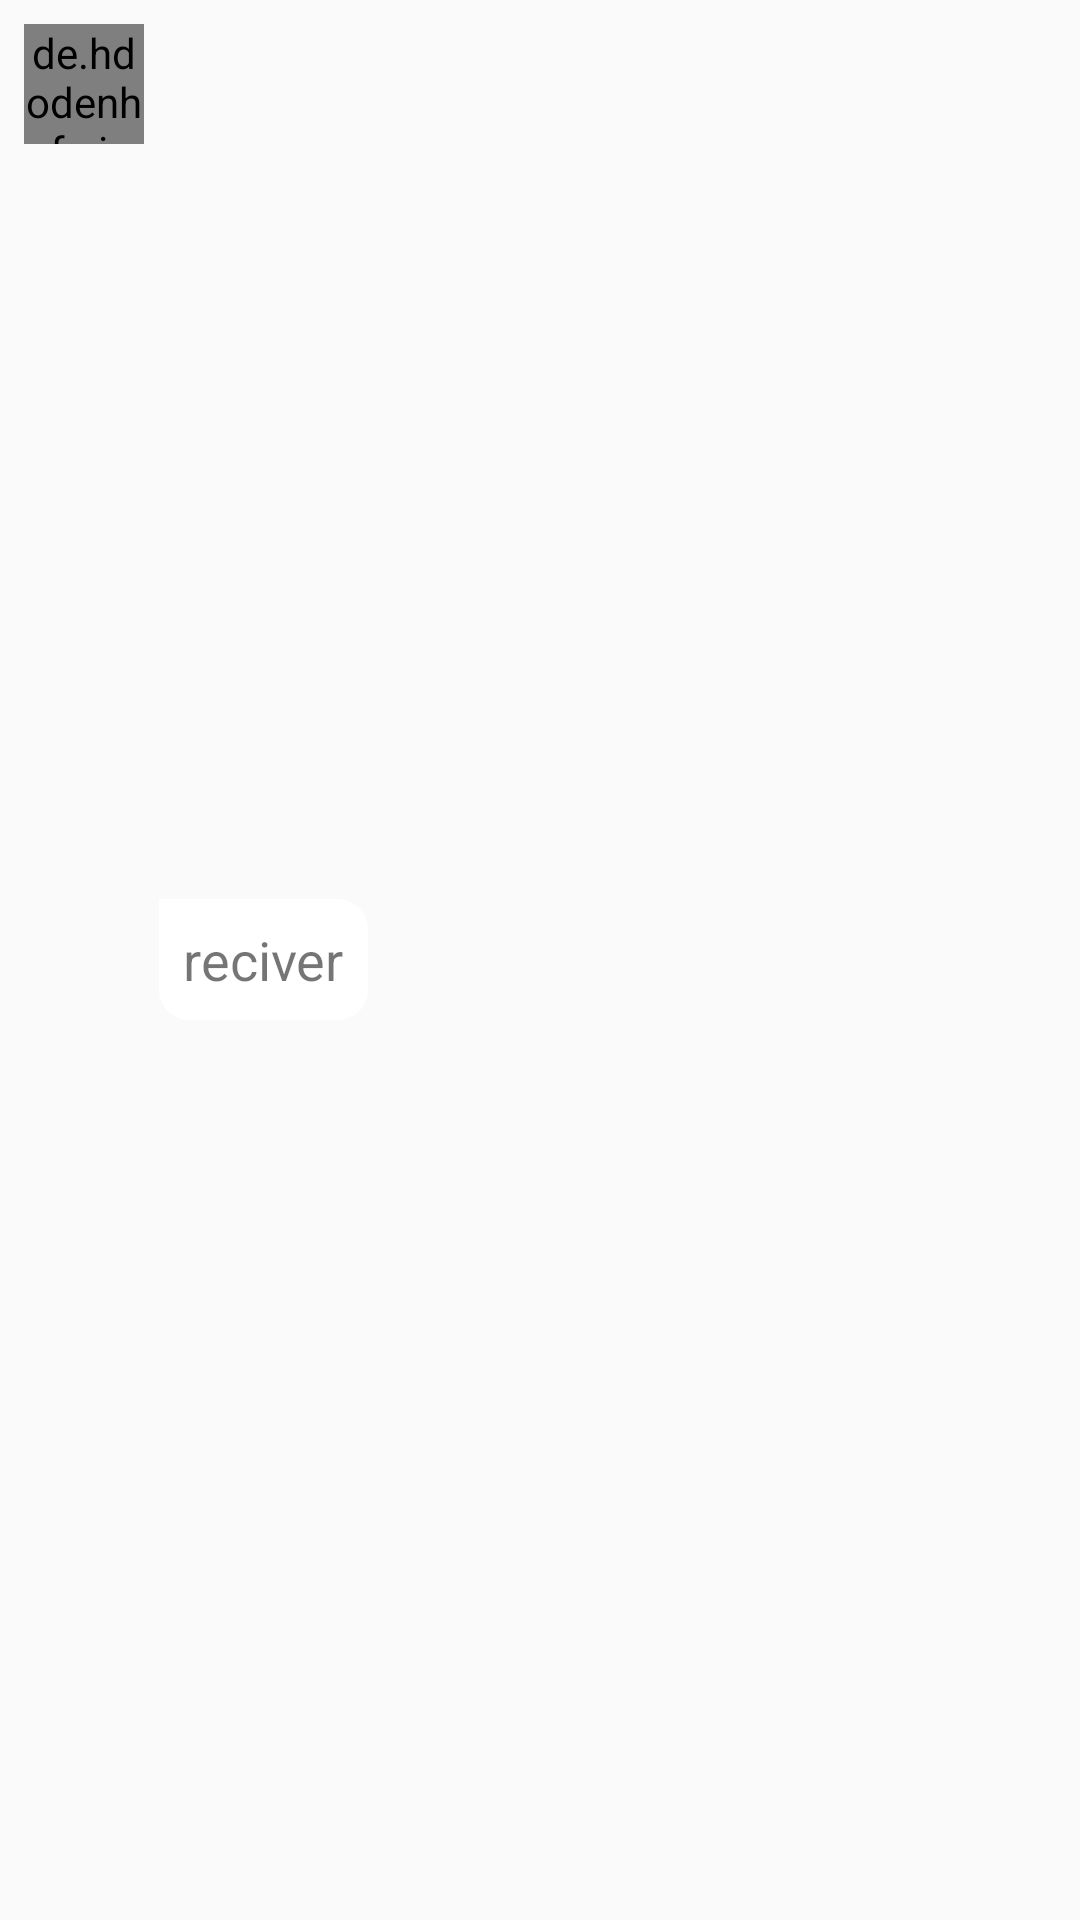

The Android layout XML behind this screen, and the referenced resources:
<!-- AndroidManifest.xml: application theme Theme.New_Application -->
<!-- res/layout/background_left.xml -->
<?xml version="1.0" encoding="utf-8"?>
<RelativeLayout
    xmlns:android="http://schemas.android.com/apk/res/android"
    android:layout_width="300dp"
    android:layout_height="wrap_content"
    android:padding="8dp">


    <de.hdodenhof.circleimageview.CircleImageView
        android:layout_width="40dp"
        android:layout_height="40dp"
        android:id="@+id/profile_image"
        android:src="@drawable/ic_baseline_person_24"
        android:layout_alignParentEnd="false"
        />
    <TextView
        android:layout_width="wrap_content"
        android:layout_height="wrap_content"

        android:id="@+id/tv_seen"
        android:visibility="gone"
        android:layout_below="@id/text_massege"
        android:layout_marginTop="6dp"
        android:layout_alignEnd="@id/text_massege"

        />

    <TextView
        android:id="@+id/text_massege"
        android:layout_width="wrap_content"
        android:layout_height="wrap_content"
        android:layout_toEndOf="@+id/profile_image"
        android:text="reciver"
        android:textSize="18sp"
        android:layout_centerVertical="true"
        android:padding="8dp"
        android:layout_marginLeft="5dp"
        android:background="@drawable/background_left"
        />

</RelativeLayout>
<!-- resources referenced by this layout -->
<resources>
  <!-- drawable background_left (drawable) -->
  <?xml version="1.0" encoding="utf-8"?>
  <shape xmlns:android="http://schemas.android.com/apk/res/android"
      android:shape="rectangle">
  
      <corners  android:radius="10dp"
          android:topLeftRadius="0dp"          />
  
      <solid   android:color="@color/icons"   />
  
  
  </shape>
  <style name="Theme.New_Application" parent="Theme.AppCompat.DayNight.NoActionBar">
          
          <item name="colorPrimary">@color/primary</item>
          <item name="colorPrimaryVariant">@color/primary_dark</item>
          <item name="colorOnPrimary">#fff</item>
          
          <item name="colorSecondary">#757575</item>
          <item name="colorSecondaryVariant">#B2DFDB</item>
          <item name="colorOnSecondary">#BDBDBD</item>
          
          <item name="android:statusBarColor" tools:targetApi="l">?attr/colorPrimaryVariant</item>
          
      </style>
  <color name="icons">#FFFFFF</color>
  <color name="primary">#009688</color>
  <color name="primary_dark">#00796B</color>
</resources>
